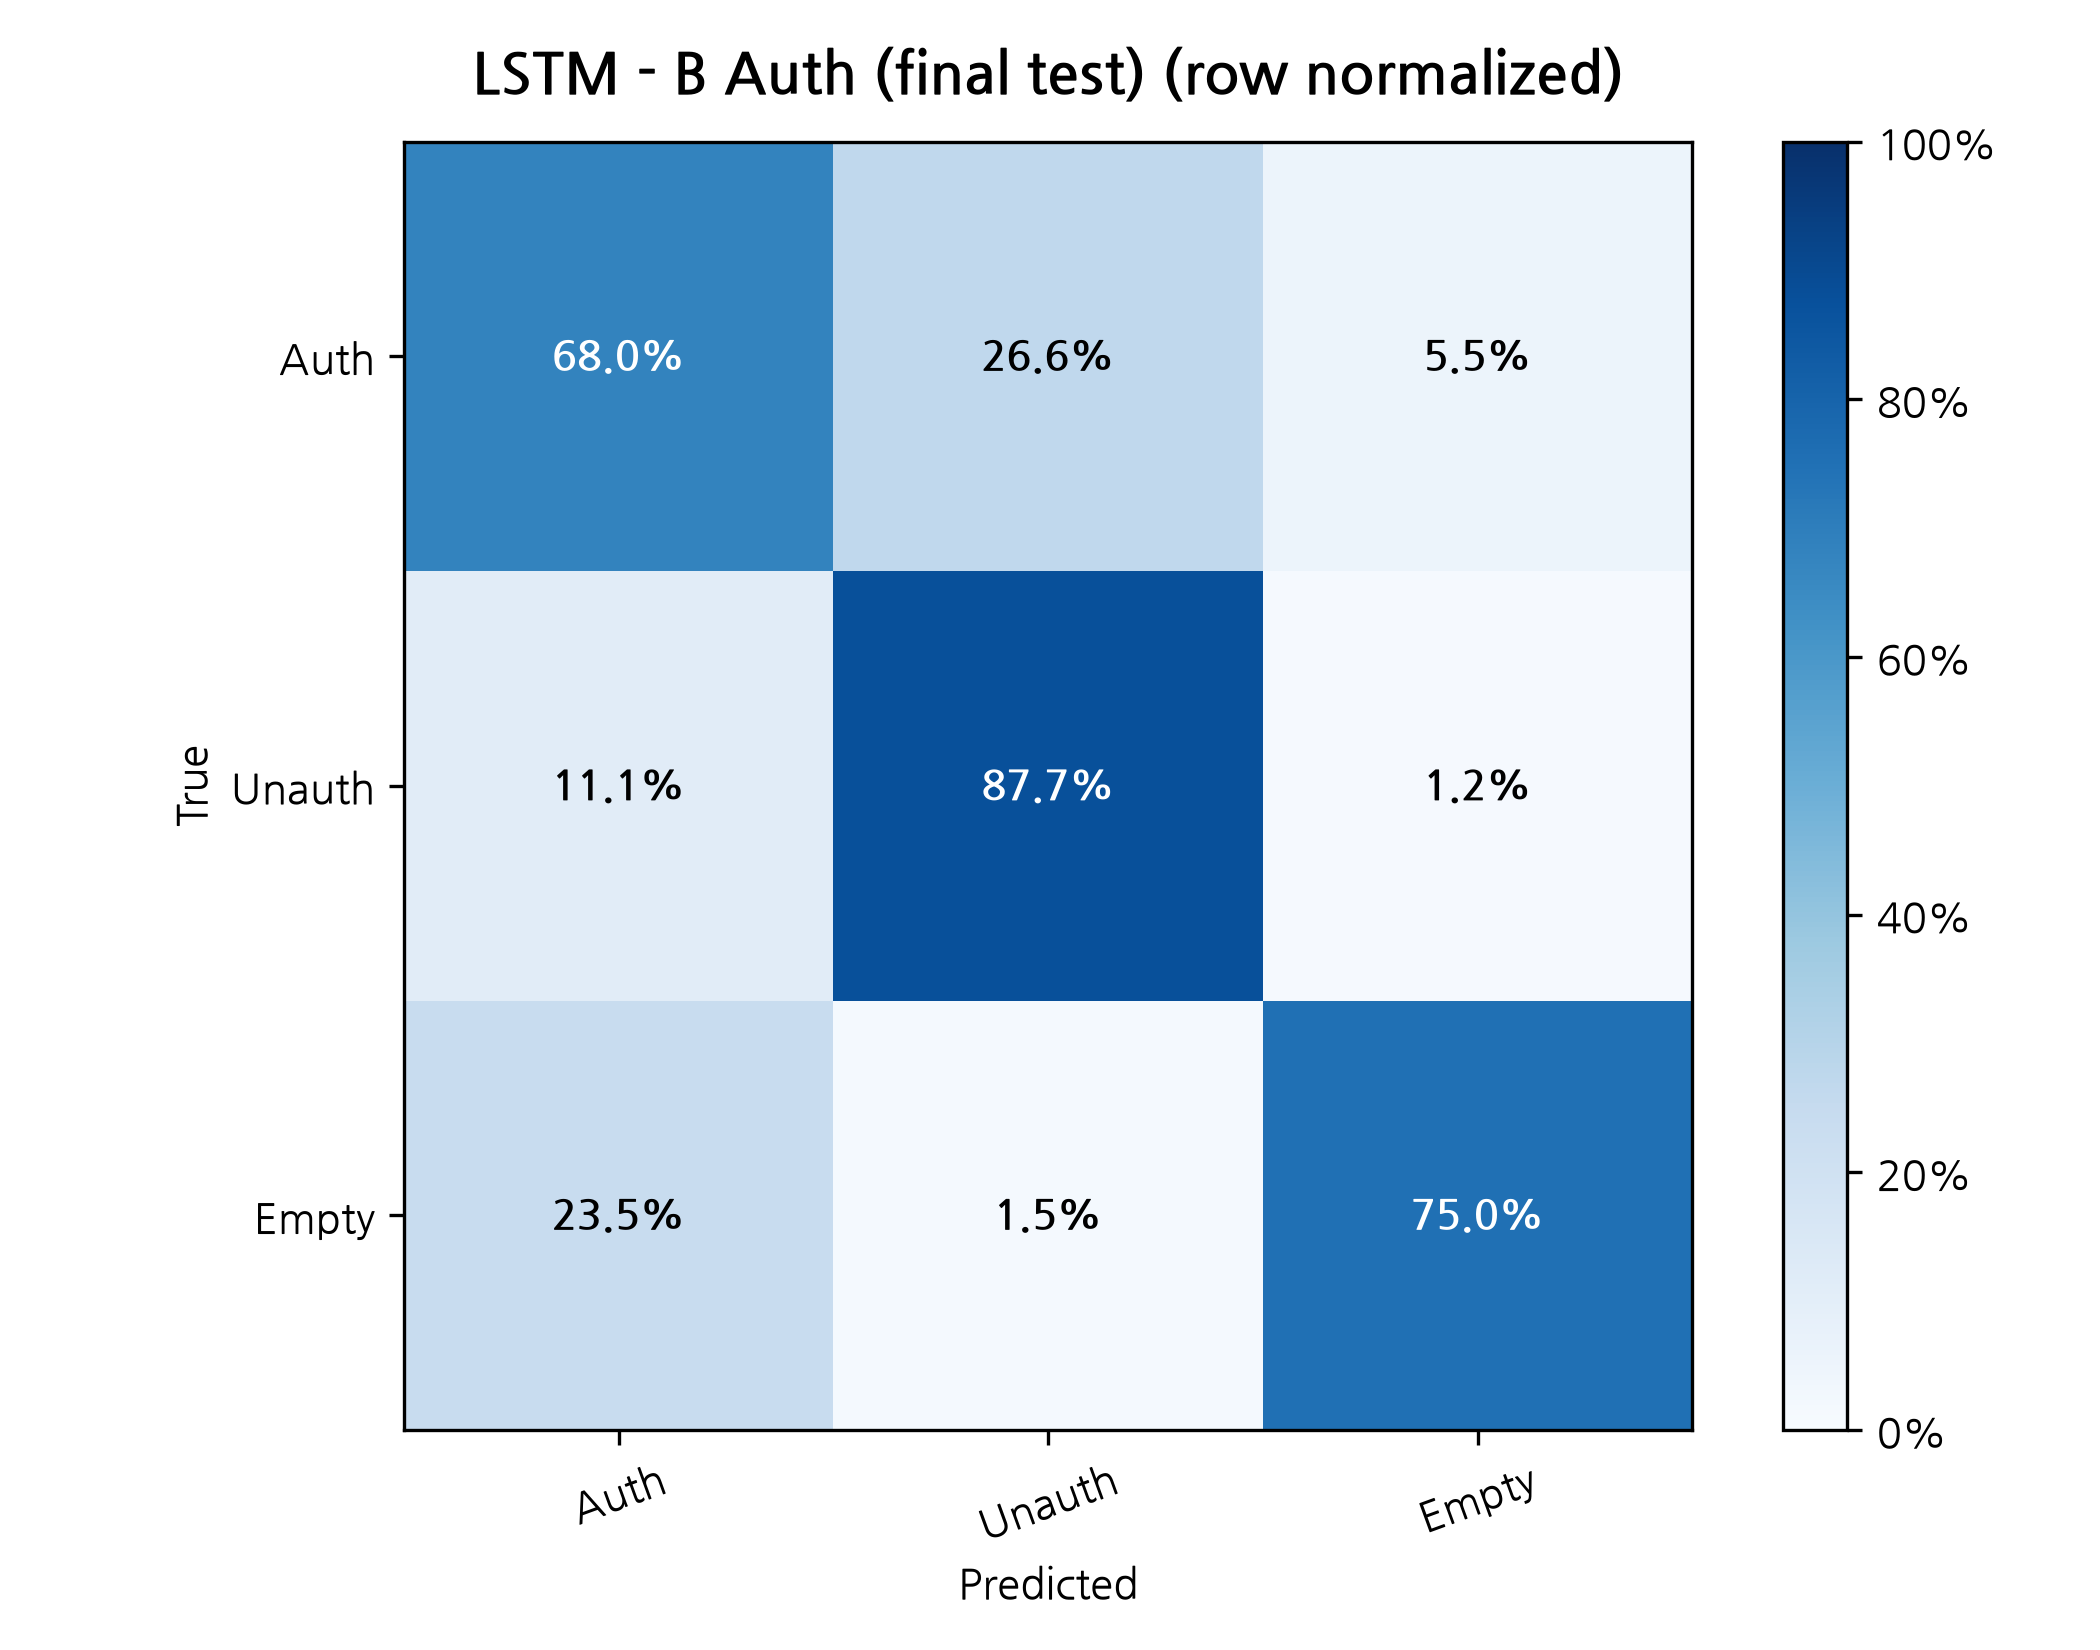

Source data for this figure (header and first rows):
True / Predicted, Auth, Unauth, Empty
Auth, 0.6796, 0.2658, 0.0546
Unauth, 0.1114, 0.877, 0.01158
Empty, 0.2346, 0.01545, 0.75
